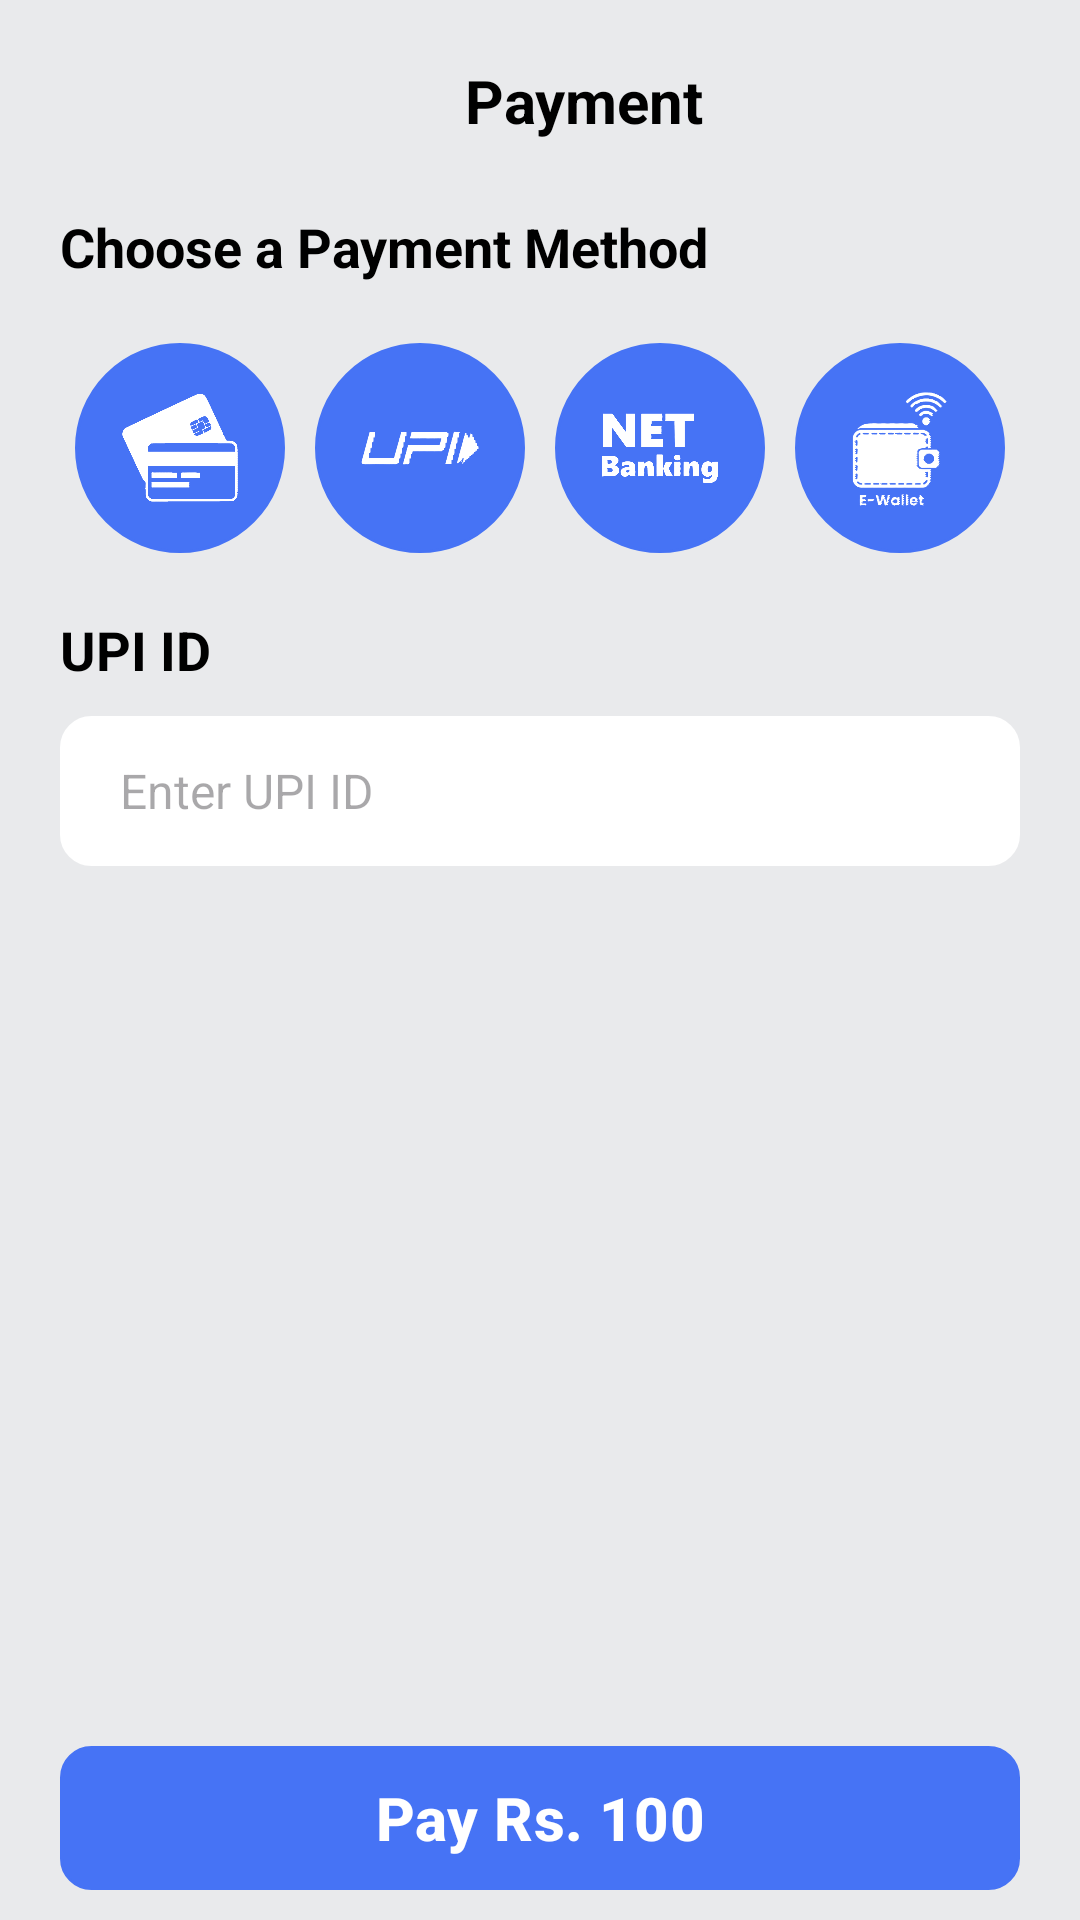

Here is an Android app screen rendered from its layout file. Give the layout XML and the strings, colors and styles it references.
<!-- AndroidManifest.xml: application theme Theme.HealthEasy -->
<!-- res/layout/activity_payment_upi_activity.xml -->
<?xml version="1.0" encoding="utf-8"?>
<LinearLayout
    xmlns:android="http://schemas.android.com/apk/res/android"
    xmlns:app="http://schemas.android.com/apk/res-auto"
    android:orientation="vertical"
    android:layout_width="match_parent"
    android:layout_height="match_parent"
    android:paddingHorizontal="20dp"
    android:paddingTop="20dp"
    android:paddingBottom="10dp"
    android:background="@color/lighterWhiteColor">

    <LinearLayout
        android:layout_width="match_parent"
        android:layout_height="wrap_content"
        android:orientation="horizontal">

        <ImageView
            android:id="@+id/backBtn"
            android:layout_width="30dp"
            android:layout_height="30dp"
            android:src="@drawable/ic_menu_back"
            app:tint="@color/blackColor"
            android:rotation="90"
            android:clickable="true"
            android:contentDescription="Back Icon"
            android:layout_gravity="start"/>

        
        <View
            android:layout_width="0dp"
            android:layout_height="0dp"
            android:layout_weight="1" />


        <TextView
            android:layout_width="wrap_content"
            android:layout_height="wrap_content"
            android:text="Payment"
            android:textStyle="bold"
            android:textSize="20sp"
            android:textColor="@color/blackColor"/>

        
        <View
            android:layout_width="0dp"
            android:layout_height="0dp"
            android:layout_weight="1" />

    </LinearLayout>


    <TextView
        android:layout_width="match_parent"
        android:layout_height="wrap_content"
        android:layout_marginTop="20dp"
        android:text="Choose a Payment Method"
        android:textSize="18sp"
        android:textColor="@color/blackColor"
        android:textStyle="bold"
        />

    <LinearLayout
        android:layout_width="match_parent"
        android:layout_height="wrap_content"
        android:orientation="horizontal"
        android:layout_marginTop="20dp"
        android:gravity="center_horizontal">

        <ImageView
            android:id="@+id/cardPaymentMethod"
            android:layout_width="70dp"
            android:layout_height="70dp"
            android:layout_marginEnd="10dp"
            android:src="@drawable/payment_card_logo"
            app:tint="@color/whiteColor"
            android:background="@drawable/circle_shape"
            android:backgroundTint="@color/blueColor"
            android:contentDescription="Card Payment Method Icon"
            android:clickable="true"/>

        <ImageView
            android:id="@+id/UPIPaymentMethod"
            android:layout_width="70dp"
            android:layout_height="70dp"
            android:layout_marginEnd="10dp"
            android:src="@drawable/payemt_upi_logo"
            app:tint="@color/whiteColor"
            android:background="@drawable/circle_shape"
            android:backgroundTint="@color/blueColor"
            android:contentDescription="UPI Payment Method Icon"
            android:clickable="true"/>

        <ImageView
            android:id="@+id/netBankingPaymentMethod"
            android:layout_width="70dp"
            android:layout_height="70dp"
            android:layout_marginEnd="10dp"
            android:src="@drawable/payemt_net_banking_logo"
            app:tint="@color/whiteColor"
            android:background="@drawable/circle_shape"
            android:backgroundTint="@color/blueColor"
            android:contentDescription="Net Banking Payment Method Icon"
            android:clickable="true"/>

        <ImageView
            android:id="@+id/eWalletPaymentMethod"
            android:layout_width="70dp"
            android:layout_height="70dp"
            android:src="@drawable/payemt_e_wallet_logo"
            app:tint="@color/whiteColor"
            android:background="@drawable/circle_shape"
            android:backgroundTint="@color/blueColor"
            android:contentDescription="E - Wallet Payment Method Icon"
            android:clickable="true"/>

    </LinearLayout>

    <TextView
        android:layout_width="match_parent"
        android:layout_height="wrap_content"
        android:layout_marginTop="20dp"
        android:text="UPI ID"
        android:textSize="18sp"
        android:textColor="@color/blackColor"
        android:textStyle="bold"
        />

    <EditText
        android:id="@+id/UPIIDInput"
        android:layout_width="match_parent"
        android:layout_height="50dp"
        android:layout_marginTop="10dp"
        android:paddingVertical="5dp"
        android:paddingHorizontal="20dp"
        android:inputType="text"
        android:textSize="16sp"
        android:textColor="@color/blackColor"
        android:hint="Enter UPI ID"
        android:maxLength="20"
        android:background="@drawable/rectangle_shape"
        android:backgroundTint="@color/whiteColor"
        />

    
    <View
        android:layout_width="match_parent"
        android:layout_height="0dp"
        android:layout_weight="1" />

    
    <Button
        android:id="@+id/paymentBtn"
        android:layout_width="match_parent"
        android:layout_height="wrap_content"
        android:layout_marginTop="10dp"
        android:text="Pay Rs. 100"
        android:textSize="20sp"
        android:textStyle="bold"
        android:textColor="@color/whiteColor"
        android:background="@drawable/rectangle_shape"
        app:backgroundTint="@color/blueColor"
        android:clickable="true"
        android:gravity="center"/>
</LinearLayout>
<!-- resources referenced by this layout -->
<resources>
  <color name="blackColor">#FF000000</color>
  <color name="blueColor">#4673f5</color>
  <color name="lighterWhiteColor">#e9eaec</color>
  <color name="whiteColor">#FFFFFFFF</color>
  <!-- drawable circle_shape (drawable) -->
  <?xml version="1.0" encoding="utf-8"?>
  <shape
      xmlns:android="http://schemas.android.com/apk/res/android"
      android:shape="oval">
  
      <stroke
          android:width="1dp"
          android:color="@color/whiteColor"
          />
  
      <padding
          android:top="15dp"
          android:bottom="15dp"
          android:left="15dp"
          android:right="15dp"
          />
  </shape>
  <!-- drawable payemt_e_wallet_logo: png bitmap (drawable, 28399 bytes) -->
  <!-- drawable payemt_net_banking_logo: png bitmap (drawable, 97596 bytes) -->
  <!-- drawable payemt_upi_logo: png bitmap (drawable, 16349 bytes) -->
  <!-- drawable payment_card_logo: png bitmap (drawable, 47086 bytes) -->
  <!-- drawable rectangle_shape (drawable) -->
  <?xml version="1.0" encoding="utf-8"?>
  <shape
      xmlns:android="http://schemas.android.com/apk/res/android"
      android:shape="rectangle">
  
      <corners
          android:radius="10dp"
      />
  
      <stroke
          android:width="1dp"
          android:color="@color/whiteColor"
      />
  
      <padding
          android:top="2dp"
          android:bottom="2dp"
          android:left="5dp"
          android:right="5dp"
      />
  </shape>
  <style name="Theme.HealthEasy" parent="Base.Theme.HealthEasy" />
  <style name="Base.Theme.HealthEasy" parent="Theme.Material3.DayNight.NoActionBar">
          
          
      </style>
</resources>
